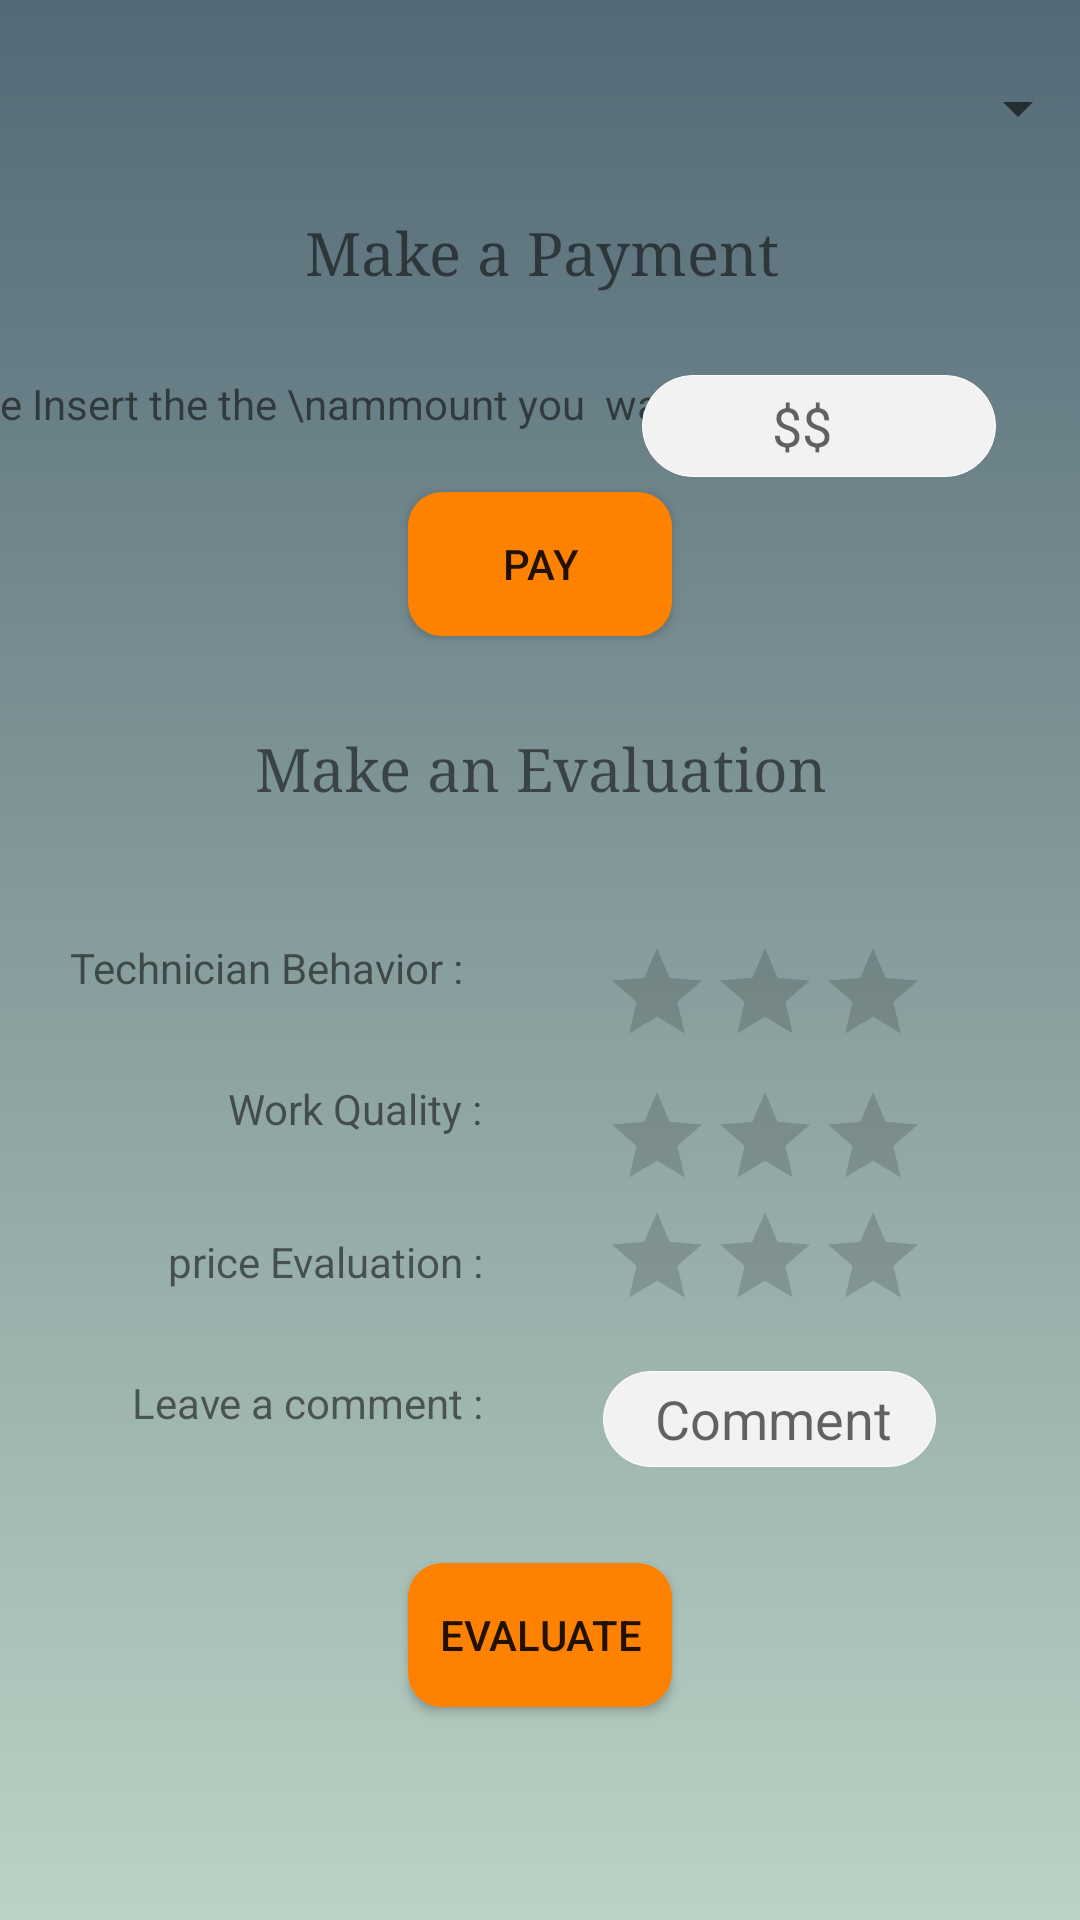

Here is an Android app screen rendered from its layout file. Give the layout XML and the strings, colors and styles it references.
<!-- AndroidManifest.xml: application theme AppTheme -->
<!-- res/layout/activity_payment.xml -->
<?xml version="1.0" encoding="utf-8"?>
<ScrollView xmlns:android="http://schemas.android.com/apk/res/android"
    xmlns:app="http://schemas.android.com/apk/res-auto"
    xmlns:tools="http://schemas.android.com/tools"
    android:layout_width="match_parent"
    android:layout_height="match_parent"
    android:background="@drawable/gradient_backround"
    tools:context="gr.aueb.softeng.project1804.view.payment.paymentActivity">

    <android.support.constraint.ConstraintLayout
        android:layout_width="match_parent"
        android:layout_height="match_parent">


        <TextView
            android:id="@+id/textView13"
            android:layout_width="173dp"
            android:layout_height="33dp"
            android:layout_marginEnd="8dp"
            android:layout_marginStart="8dp"
            android:layout_marginTop="20dp"
            android:fontFamily="serif"
            android:paddingTop="3dp"
            android:text="Make a Payment"
            android:textAlignment="center"
            android:textSize="20dp"
            app:layout_constraintEnd_toEndOf="parent"
            app:layout_constraintHorizontal_bias="0.502"
            app:layout_constraintStart_toStartOf="parent"
            app:layout_constraintTop_toBottomOf="@+id/payment_spinner" />

        <TextView
            android:id="@+id/textView14"
            android:layout_width="wrap_content"
            android:layout_height="wrap_content"
            android:layout_marginEnd="8dp"
            android:layout_marginStart="16dp"
            android:layout_marginTop="24dp"
            android:text="     Please Insert the the \nammount you  want to offer"
            app:layout_constraintEnd_toStartOf="@+id/autoCompleteTextView"
            app:layout_constraintHorizontal_bias="0.475"
            app:layout_constraintStart_toStartOf="parent"
            app:layout_constraintTop_toBottomOf="@+id/textView13" />

        <AutoCompleteTextView
            android:id="@+id/autoCompleteTextView"
            android:layout_width="118dp"
            android:layout_height="34dp"
            android:layout_marginEnd="28dp"
            android:layout_marginTop="24dp"
            android:background="@drawable/rounded_white"
            android:hint="          $$"
            app:layout_constraintEnd_toEndOf="parent"
            app:layout_constraintTop_toBottomOf="@+id/textView13" />

        <Button
            android:id="@+id/btn_pay"
            android:layout_width="wrap_content"
            android:layout_height="wrap_content"
            android:layout_marginEnd="8dp"
            android:layout_marginStart="8dp"
            android:layout_marginTop="20dp"
            android:background="@drawable/roundedlayout1"
            android:text="pay"
            app:layout_constraintEnd_toEndOf="parent"
            app:layout_constraintStart_toStartOf="parent"
            app:layout_constraintTop_toBottomOf="@+id/textView14" />

        <TextView
            android:id="@+id/textView15"
            android:layout_width="201dp"
            android:layout_height="33dp"
            android:layout_marginEnd="8dp"
            android:layout_marginStart="8dp"
            android:layout_marginTop="28dp"
            android:fontFamily="serif"
            android:paddingTop="3dp"
            android:text="Make an Evaluation"
            android:textAlignment="center"
            android:textSize="20dp"
            app:layout_constraintEnd_toEndOf="parent"
            app:layout_constraintHorizontal_bias="0.502"
            app:layout_constraintStart_toStartOf="parent"
            app:layout_constraintTop_toBottomOf="@+id/btn_pay" />

        <RatingBar
            android:id="@+id/ratingBar"
            style="?android:attr/ratingBarStyleIndicator"
            android:layout_width="111dp"
            android:layout_height="32dp"
            android:layout_marginEnd="48dp"
            android:layout_marginTop="40dp"
            android:numStars="3"
            android:stepSize="0.1"
            app:layout_constraintEnd_toEndOf="parent"
            app:layout_constraintTop_toBottomOf="@+id/textView15" />

        <RatingBar
            style="?android:attr/ratingBarStyleIndicator"
            android:id="@+id/ratingBar2"
            android:layout_width="111dp"
            android:layout_height="32dp"
            android:layout_marginTop="16dp"
            android:numStars="3"
            android:stepSize="0.1"
            app:layout_constraintEnd_toEndOf="@+id/ratingBar"
            app:layout_constraintTop_toBottomOf="@+id/ratingBar" />

        <RatingBar
            android:id="@+id/ratingBar3"
            style="?android:attr/ratingBarStyleIndicator"
            android:layout_width="111dp"
            android:layout_height="32dp"
            android:layout_marginTop="8dp"
            android:numStars="3"
            android:stepSize="0.1"
            app:layout_constraintEnd_toEndOf="@+id/ratingBar2"
            app:layout_constraintTop_toBottomOf="@+id/ratingBar2" />

        <TextView
            android:id="@+id/textView16"
            android:layout_width="wrap_content"
            android:layout_height="wrap_content"
            android:layout_marginEnd="8dp"
            android:layout_marginStart="8dp"
            android:layout_marginTop="40dp"
            android:text="Technician Behavior :"
            app:layout_constraintEnd_toStartOf="@+id/ratingBar"
            app:layout_constraintHorizontal_bias="0.281"
            app:layout_constraintStart_toStartOf="parent"
            app:layout_constraintTop_toBottomOf="@+id/textView15" />

        <TextView
            android:id="@+id/textView17"
            android:layout_width="wrap_content"
            android:layout_height="wrap_content"
            android:layout_marginEnd="8dp"
            android:layout_marginStart="76dp"
            android:layout_marginTop="28dp"
            android:text="Work Quality :"
            app:layout_constraintEnd_toEndOf="@+id/textView16"
            app:layout_constraintHorizontal_bias="0.0"
            app:layout_constraintStart_toStartOf="parent"
            app:layout_constraintTop_toBottomOf="@+id/textView16" />

        <TextView
            android:id="@+id/textView18"
            android:layout_width="wrap_content"
            android:layout_height="wrap_content"
            android:layout_marginStart="56dp"
            android:layout_marginTop="32dp"
            android:text="price Evaluation :"
            app:layout_constraintEnd_toEndOf="@+id/textView17"
            app:layout_constraintStart_toStartOf="parent"
            app:layout_constraintTop_toBottomOf="@+id/textView17" />

        <Button
            android:id="@+id/btn_evaluate"
            android:layout_width="wrap_content"
            android:layout_height="wrap_content"
            android:layout_marginBottom="8dp"
            android:layout_marginEnd="8dp"
            android:layout_marginStart="8dp"
            android:layout_marginTop="44dp"
            android:background="@drawable/roundedlayout1"
            android:text="Evaluate"
            app:layout_constraintBottom_toBottomOf="parent"
            app:layout_constraintEnd_toEndOf="parent"
            app:layout_constraintStart_toStartOf="parent"
            app:layout_constraintTop_toBottomOf="@+id/textView19" />

        <TextView
            android:id="@+id/textView19"
            android:layout_width="wrap_content"
            android:layout_height="wrap_content"
            android:layout_marginTop="28dp"
            android:text="Leave a comment :"
            app:layout_constraintEnd_toEndOf="@+id/textView18"
            app:layout_constraintTop_toBottomOf="@+id/textView18" />

        <AutoCompleteTextView
            android:id="@+id/autoCompleteTextView3"
            android:layout_width="111dp"
            android:layout_height="32dp"
            android:layout_marginStart="8dp"
            android:layout_marginTop="24dp"
            android:background="@drawable/rounded_white"
            android:hint="    Comment"
            app:layout_constraintEnd_toEndOf="@+id/ratingBar3"
            app:layout_constraintHorizontal_bias="1.0"
            app:layout_constraintStart_toEndOf="@+id/textView19"
            app:layout_constraintTop_toBottomOf="@+id/ratingBar3" />

        <Spinner
            android:id="@+id/payment_spinner"
            android:layout_width="366dp"
            android:layout_height="wrap_content"
            android:layout_marginEnd="8dp"
            android:layout_marginStart="8dp"
            android:layout_marginTop="24dp"
            app:layout_constraintEnd_toEndOf="parent"
            app:layout_constraintStart_toStartOf="parent"
            app:layout_constraintTop_toTopOf="parent" />


    </android.support.constraint.ConstraintLayout>

</ScrollView>
<!-- resources referenced by this layout -->
<resources>
  <!-- drawable gradient_backround (drawable) -->
  <?xml version="1.0" encoding="utf-8"?>
  
  <selector xmlns:android="http://schemas.android.com/apk/res/android">
  
      <item>
          <shape>
              <gradient
                  android:angle="90"
                  android:startColor="#BBD2C5"
                  android:endColor="#536976"
                  android:type="linear" />
          </shape>
      </item>
  
  </selector>
  <!-- drawable rounded_white (drawable) -->
  <?xml version="1.0" encoding="utf-8"?>
      <selector xmlns:android="http://schemas.android.com/apk/res/android">
          <item >
              <shape>
                  <solid android:color="#f2f2f2"/>
                  <stroke android:width="0.1dp"
                      android:color="#FFFFFF"/>
                  <corners
                      android:radius="40dp"/>
              </shape>
          </item>
  </selector>
  <!-- drawable roundedlayout1 (drawable) -->
  <?xml version="1.0" encoding="UTF-8"?>
  <shape xmlns:android="http://schemas.android.com/apk/res/android">
      <solid android:color="#ff8100"/>
      <stroke android:width="3dp" android:color="#ff8100" />
      <corners android:radius="10dp"/>
      <padding android:left="0dp" android:top="0dp" android:right="0dp" android:bottom="0dp" />
  </shape>
  <style name="AppTheme" parent="Theme.AppCompat.Light.DarkActionBar">
          
          <item name="colorPrimary">#00695C</item>
      </style>
</resources>
